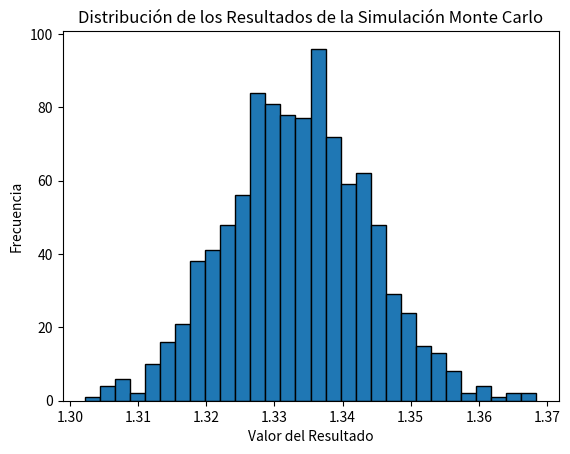

Generate this figure with matplotlib:
import numpy as np
import pandas as pd
import matplotlib.pyplot as plt

# Definir parámetros del modelo
num_simulaciones = 1000
num_vehiculos = 220
velocidad_media = 80 # km/h
desviacion_velocidad = 10 # km/h
num_vehiculos_hora_pico = 330  # Aumento de vehículos durante la hora pico
probabilidad_hora_pico = 0.25  # Probabilidad de que sea hora pico

# Inicializar lista para almacenar resultados
resultados_simulacion: list = []

# Ejecutar la simulación
for _ in range(num_simulaciones):
    # Determinar si es hora pico
    es_hora_pico: bool = np.random.rand() < probabilidad_hora_pico

    # Ajustar el número de vehículos en función de si es hora pico
    num_vehiculos_simulacion: int  = num_vehiculos_hora_pico if es_hora_pico else num_vehiculos

    # Generar velocidades aleatorias para los vehículos
    velocidades = np.random.normal(velocidad_media, desviacion_velocidad, num_vehiculos_simulacion)

    # Test de la simulación
    tiempo_viaje_promedio = np.mean(velocidades) / 60 # Convertir a horas

    # push de los resultados a la lista
    resultados_simulacion.append(tiempo_viaje_promedio)

# Convertir la lista de resultados en un DataFrame para análisis
df_resultados: pd.DataFrame = pd.DataFrame(resultados_simulacion, columns=['Tiempo Viaje Promedio'])

# Analizar los resultados
media_tiempo_viaje: float = df_resultados['Tiempo Viaje Promedio'].mean()
desviacion_tiempo_viaje: float = df_resultados['Tiempo Viaje Promedio'].std()

print(f"Tiempo de viaje promedio: {media_tiempo_viaje:.2f} horas")
print(f"Desviación estándar del tiempo de viaje: {desviacion_tiempo_viaje:.2f} horas")

# Plot de histograma de los resultados
plt.hist(resultados_simulacion, bins=30, edgecolor='black')

# labels
plt.title('Distribución de los Resultados de la Simulación Monte Carlo')
plt.xlabel('Valor del Resultado') # x-axis: Representa el tiempo de viaje promedio en horas
plt.ylabel('Frecuencia') # y-axis: Representa la frecuencia de cada valor

# Mostrar el gráfico
plt.show()
